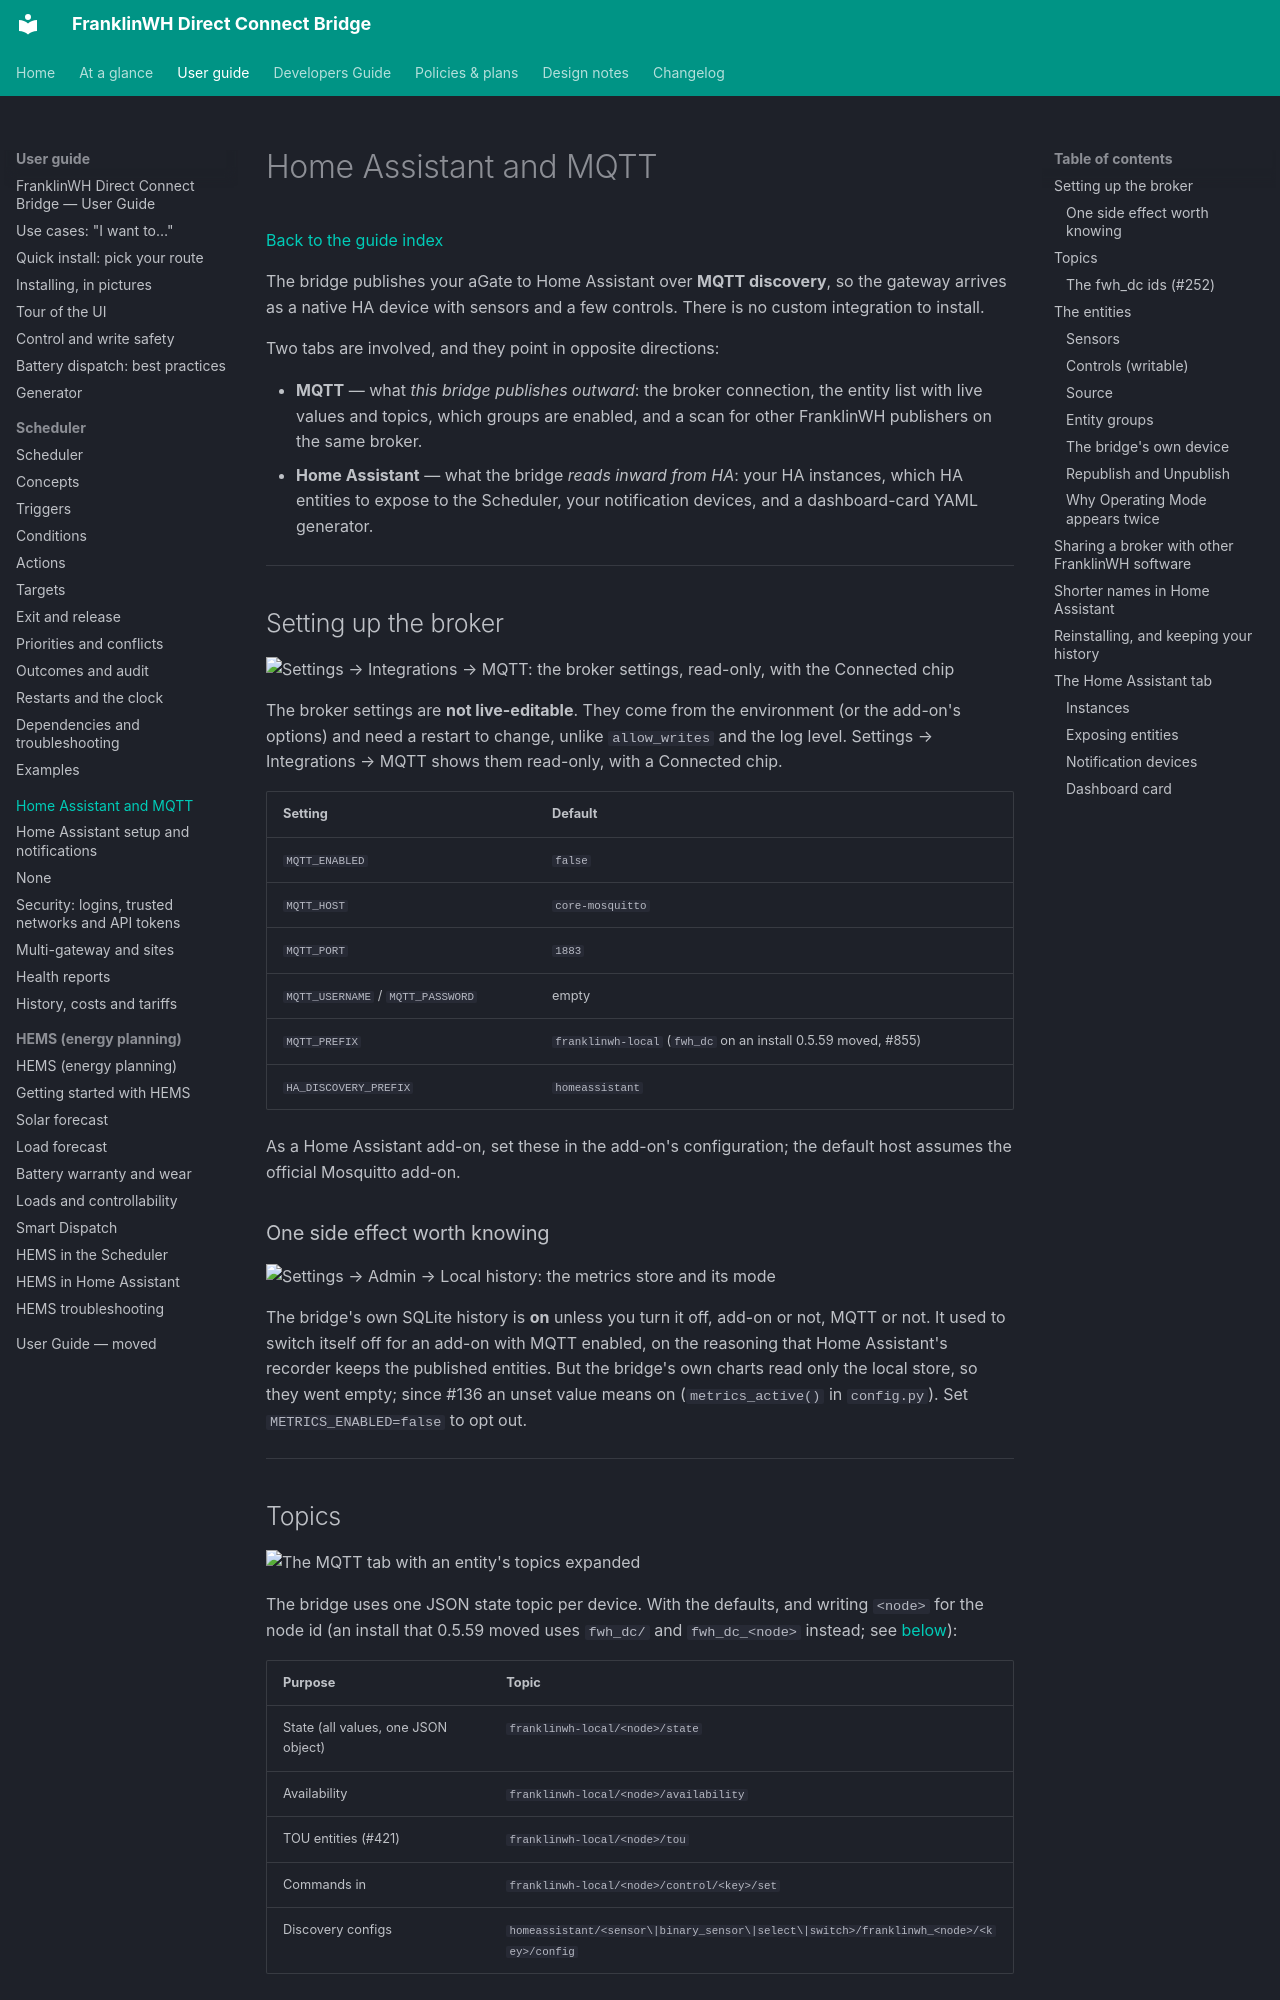

repository: david2069/franklinwh-direct-connect-bridge · page: guide/home-assistant/index.html · generator: mkdocs

# Home Assistant and MQTT

[Back to the guide index](index.md)

The bridge publishes your aGate to Home Assistant over **MQTT discovery**, so the gateway
arrives as a native HA device with sensors and a few controls. There is no custom
integration to install.

Two tabs are involved, and they point in opposite directions:

- **MQTT** — what *this bridge publishes outward*: the broker connection, the entity list
  with live values and topics, which groups are enabled, and a scan for other FranklinWH
  publishers on the same broker.
- **Home Assistant** — what the bridge *reads inward from HA*: your HA instances, which
  HA entities to expose to the Scheduler, your notification devices, and a dashboard-card
  YAML generator.

---

## Setting up the broker

![Settings → Integrations → MQTT: the broker settings, read-only, with the Connected chip](../images/home-assistant/01-broker-settings.png)

The broker settings are **not live-editable**. They come from the environment (or the
add-on's options) and need a restart to change, unlike `allow_writes` and the log level.
Settings → Integrations → MQTT shows them read-only, with a Connected chip.

| Setting | Default |
|---|---|
| `MQTT_ENABLED` | `false` |
| `MQTT_HOST` | `core-mosquitto` |
| `MQTT_PORT` | `1883` |
| `MQTT_USERNAME` / `MQTT_PASSWORD` | empty |
| `MQTT_PREFIX` | `franklinwh-local` (`fwh_dc` on an install 0.5.59 moved, #855) |
| `HA_DISCOVERY_PREFIX` | `homeassistant` |

As a Home Assistant add-on, set these in the add-on's configuration; the default host
assumes the official Mosquitto add-on.

### One side effect worth knowing

![Settings → Admin → Local history: the metrics store and its mode](../images/home-assistant/02-local-history-auto.png)

The bridge's own SQLite history is **on** unless you turn it off, add-on or not, MQTT
or not. It used to switch itself off for an add-on with MQTT enabled, on the reasoning
that Home Assistant's recorder keeps the published entities. But the bridge's own
charts read only the local store, so they went empty; since #136 an unset value means on
(`metrics_active()` in `config.py`). Set `METRICS_ENABLED=false` to opt out.

---
